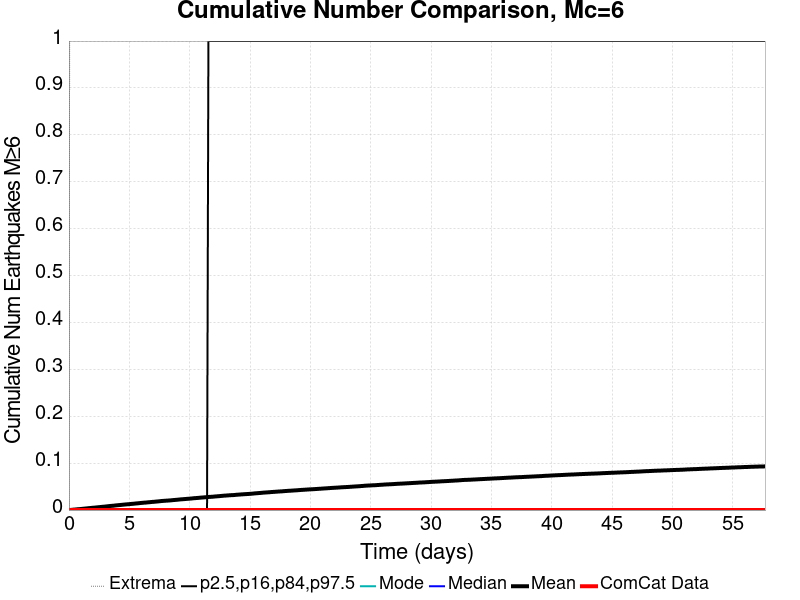

The table this chart was drawn from, first rows:
Time (days), ComCat Data, Simulation Mean, Simulation Median, Simulation Mode, Simulation Minimum, Simulation Maximum, 2.5 %-ile, 16 %-ile, 84 %-ile, 97.5 %-ile
0.0, 0.0, 0.0, 0.0, 0.0, 0.0, 0.0, 0.0, 0.0, 0.0, 0.0
0.1156, 0.0, 2.2E-4, 0.0, 0.0, 0.0, 2.0, 0.0, 0.0, 0.0, 0.0
0.2312, 0.0, 5.1E-4, 0.0, 0.0, 0.0, 2.0, 0.0, 0.0, 0.0, 0.0
0.3468, 0.0, 8.1E-4, 0.0, 0.0, 0.0, 2.0, 0.0, 0.0, 0.0, 0.0
0.4623, 0.0, 0.00103, 0.0, 0.0, 0.0, 2.0, 0.0, 0.0, 0.0, 0.0
0.5779, 0.0, 0.00135, 0.0, 0.0, 0.0, 2.0, 0.0, 0.0, 0.0, 0.0
0.6935, 0.0, 0.00165, 0.0, 0.0, 0.0, 2.0, 0.0, 0.0, 0.0, 0.0
0.8091, 0.0, 0.00188, 0.0, 0.0, 0.0, 2.0, 0.0, 0.0, 0.0, 0.0
0.9247, 0.0, 0.00211, 0.0, 0.0, 0.0, 2.0, 0.0, 0.0, 0.0, 0.0
1.04, 0.0, 0.0024, 0.0, 0.0, 0.0, 2.0, 0.0, 0.0, 0.0, 0.0
1.156, 0.0, 0.00272, 0.0, 0.0, 0.0, 2.0, 0.0, 0.0, 0.0, 0.0
1.271, 0.0, 0.00305, 0.0, 0.0, 0.0, 2.0, 0.0, 0.0, 0.0, 0.0
1.387, 0.0, 0.00335, 0.0, 0.0, 0.0, 2.0, 0.0, 0.0, 0.0, 0.0
1.503, 0.0, 0.00359, 0.0, 0.0, 0.0, 2.0, 0.0, 0.0, 0.0, 0.0
1.618, 0.0, 0.00399, 0.0, 0.0, 0.0, 2.0, 0.0, 0.0, 0.0, 0.0
1.734, 0.0, 0.00428, 0.0, 0.0, 0.0, 2.0, 0.0, 0.0, 0.0, 0.0
1.849, 0.0, 0.00454, 0.0, 0.0, 0.0, 2.0, 0.0, 0.0, 0.0, 0.0
1.965, 0.0, 0.00487, 0.0, 0.0, 0.0, 3.0, 0.0, 0.0, 0.0, 0.0
2.081, 0.0, 0.00513, 0.0, 0.0, 0.0, 3.0, 0.0, 0.0, 0.0, 0.0
2.196, 0.0, 0.00538, 0.0, 0.0, 0.0, 3.0, 0.0, 0.0, 0.0, 0.0
2.312, 0.0, 0.00571, 0.0, 0.0, 0.0, 3.0, 0.0, 0.0, 0.0, 0.0
2.427, 0.0, 0.00601, 0.0, 0.0, 0.0, 3.0, 0.0, 0.0, 0.0, 0.0
2.543, 0.0, 0.00631, 0.0, 0.0, 0.0, 3.0, 0.0, 0.0, 0.0, 0.0
2.658, 0.0, 0.00655, 0.0, 0.0, 0.0, 3.0, 0.0, 0.0, 0.0, 0.0
2.774, 0.0, 0.00693, 0.0, 0.0, 0.0, 3.0, 0.0, 0.0, 0.0, 0.0
2.89, 0.0, 0.0072, 0.0, 0.0, 0.0, 3.0, 0.0, 0.0, 0.0, 0.0
3.005, 0.0, 0.00749, 0.0, 0.0, 0.0, 3.0, 0.0, 0.0, 0.0, 0.0
3.121, 0.0, 0.00782, 0.0, 0.0, 0.0, 3.0, 0.0, 0.0, 0.0, 0.0
3.236, 0.0, 0.00816, 0.0, 0.0, 0.0, 3.0, 0.0, 0.0, 0.0, 0.0
3.352, 0.0, 0.00852, 0.0, 0.0, 0.0, 3.0, 0.0, 0.0, 0.0, 0.0
3.468, 0.0, 0.00881, 0.0, 0.0, 0.0, 3.0, 0.0, 0.0, 0.0, 0.0
3.583, 0.0, 0.00905, 0.0, 0.0, 0.0, 3.0, 0.0, 0.0, 0.0, 0.0
3.699, 0.0, 0.00929, 0.0, 0.0, 0.0, 3.0, 0.0, 0.0, 0.0, 0.0
3.814, 0.0, 0.00968, 0.0, 0.0, 0.0, 3.0, 0.0, 0.0, 0.0, 0.0
3.93, 0.0, 0.01004, 0.0, 0.0, 0.0, 3.0, 0.0, 0.0, 0.0, 0.0
4.045, 0.0, 0.01031, 0.0, 0.0, 0.0, 3.0, 0.0, 0.0, 0.0, 0.0
4.161, 0.0, 0.01056, 0.0, 0.0, 0.0, 4.0, 0.0, 0.0, 0.0, 0.0
4.277, 0.0, 0.01089, 0.0, 0.0, 0.0, 4.0, 0.0, 0.0, 0.0, 0.0
4.392, 0.0, 0.01118, 0.0, 0.0, 0.0, 4.0, 0.0, 0.0, 0.0, 0.0
4.508, 0.0, 0.01149, 0.0, 0.0, 0.0, 4.0, 0.0, 0.0, 0.0, 0.0
4.623, 0.0, 0.01179, 0.0, 0.0, 0.0, 4.0, 0.0, 0.0, 0.0, 0.0
4.739, 0.0, 0.0121, 0.0, 0.0, 0.0, 4.0, 0.0, 0.0, 0.0, 0.0
4.855, 0.0, 0.0123, 0.0, 0.0, 0.0, 4.0, 0.0, 0.0, 0.0, 0.0
4.97, 0.0, 0.01253, 0.0, 0.0, 0.0, 4.0, 0.0, 0.0, 0.0, 0.0
5.086, 0.0, 0.01287, 0.0, 0.0, 0.0, 4.0, 0.0, 0.0, 0.0, 0.0
5.201, 0.0, 0.01315, 0.0, 0.0, 0.0, 4.0, 0.0, 0.0, 0.0, 0.0
5.317, 0.0, 0.01341, 0.0, 0.0, 0.0, 4.0, 0.0, 0.0, 0.0, 0.0
5.432, 0.0, 0.0137, 0.0, 0.0, 0.0, 4.0, 0.0, 0.0, 0.0, 0.0
5.548, 0.0, 0.01404, 0.0, 0.0, 0.0, 4.0, 0.0, 0.0, 0.0, 0.0
5.664, 0.0, 0.01428, 0.0, 0.0, 0.0, 4.0, 0.0, 0.0, 0.0, 0.0
5.779, 0.0, 0.01461, 0.0, 0.0, 0.0, 4.0, 0.0, 0.0, 0.0, 0.0
5.895, 0.0, 0.01493, 0.0, 0.0, 0.0, 4.0, 0.0, 0.0, 0.0, 0.0
6.01, 0.0, 0.01522, 0.0, 0.0, 0.0, 4.0, 0.0, 0.0, 0.0, 0.0
6.126, 0.0, 0.01551, 0.0, 0.0, 0.0, 4.0, 0.0, 0.0, 0.0, 0.0
6.242, 0.0, 0.01581, 0.0, 0.0, 0.0, 4.0, 0.0, 0.0, 0.0, 0.0
6.357, 0.0, 0.01597, 0.0, 0.0, 0.0, 4.0, 0.0, 0.0, 0.0, 0.0
6.473, 0.0, 0.01627, 0.0, 0.0, 0.0, 4.0, 0.0, 0.0, 0.0, 0.0
6.588, 0.0, 0.01657, 0.0, 0.0, 0.0, 4.0, 0.0, 0.0, 0.0, 0.0
6.704, 0.0, 0.01682, 0.0, 0.0, 0.0, 4.0, 0.0, 0.0, 0.0, 0.0
6.819, 0.0, 0.01718, 0.0, 0.0, 0.0, 4.0, 0.0, 0.0, 0.0, 0.0
... 440 more rows
